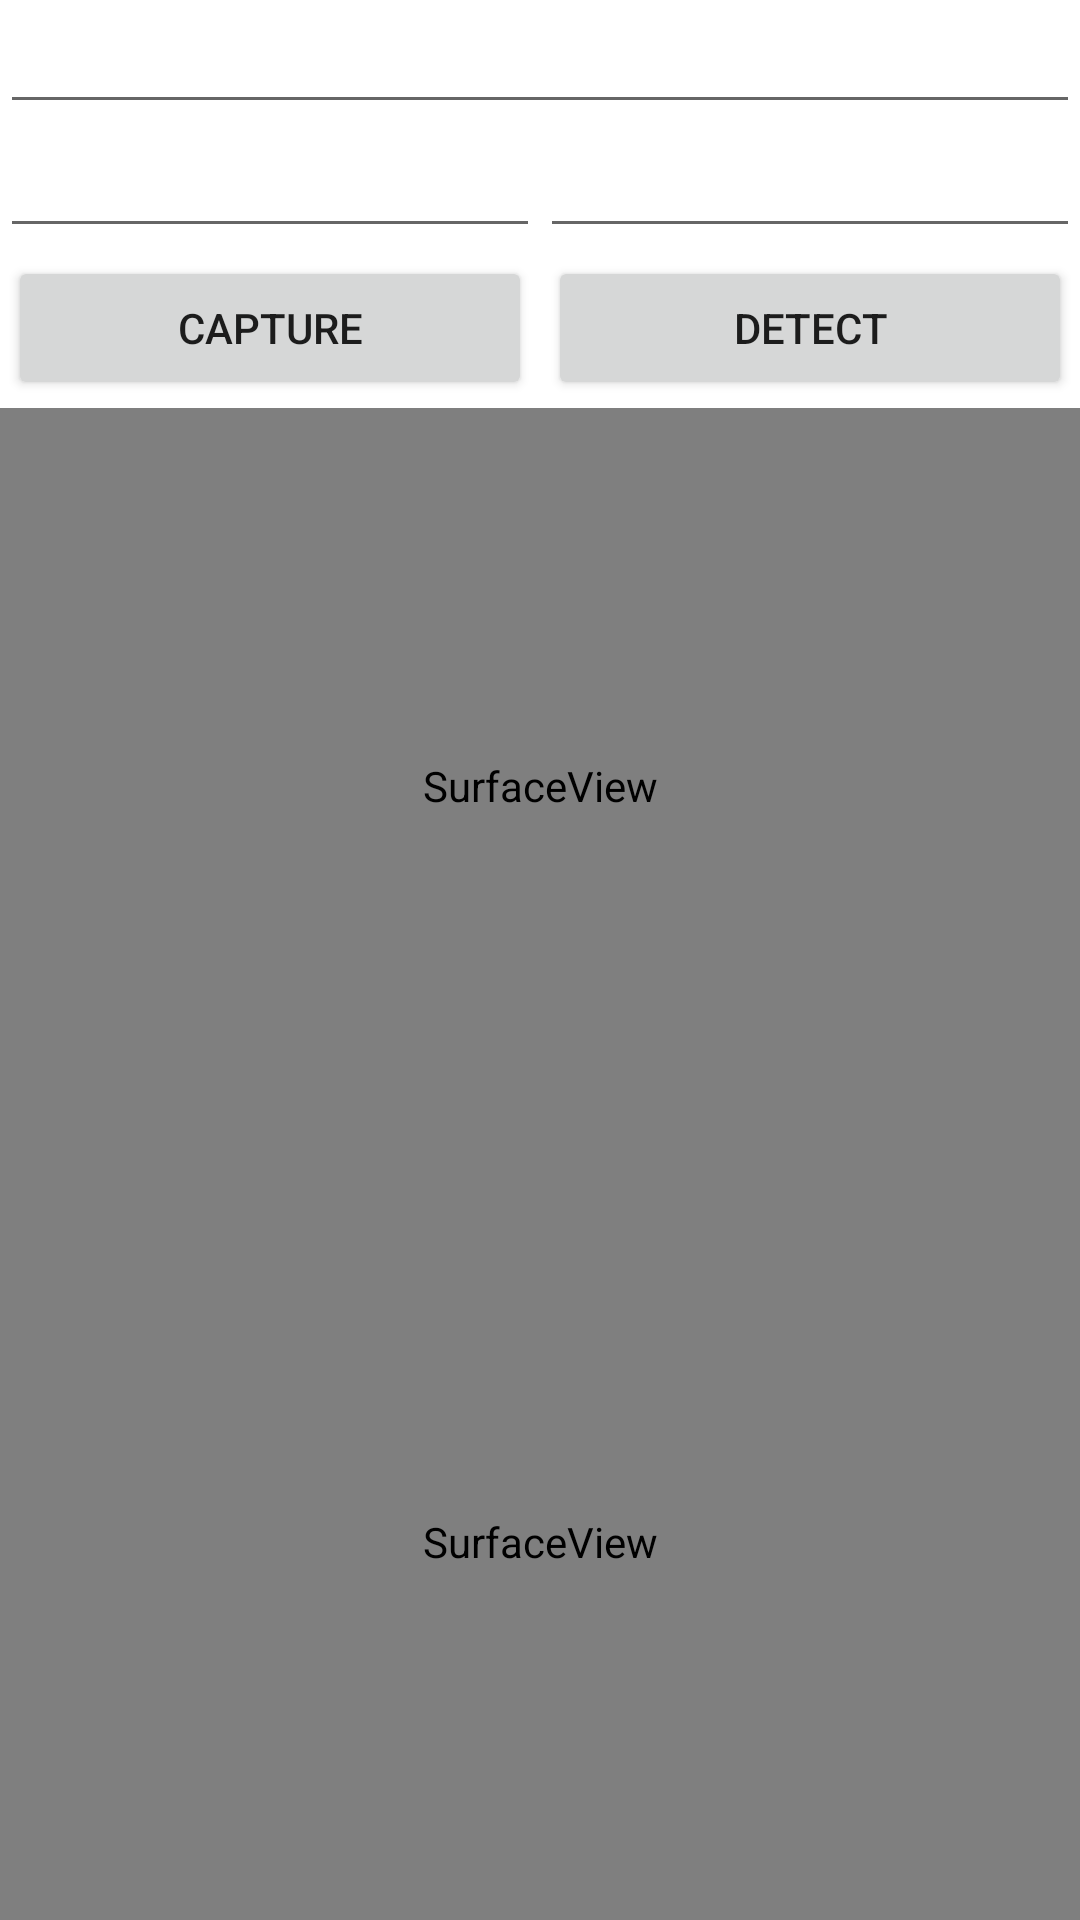

Reconstruct the res/layout file that produces this screen, plus the resources it refers to.
<!-- AndroidManifest.xml: application theme Theme.MultiCam -->
<!-- res/layout/activity_main.xml -->
<?xml version="1.0" encoding="utf-8"?>
<androidx.constraintlayout.widget.ConstraintLayout xmlns:android="http://schemas.android.com/apk/res/android"
    xmlns:app="http://schemas.android.com/apk/res-auto"
    xmlns:tools="http://schemas.android.com/tools"
    android:id="@+id/main"
    android:layout_width="match_parent"
    android:layout_height="match_parent"
    tools:context=".MainActivity">

    <LinearLayout
        android:id="@+id/linearLayout"
        android:layout_width="match_parent"
        android:layout_height="wrap_content"
        android:orientation="vertical"
        app:layout_constraintEnd_toEndOf="parent"
        app:layout_constraintStart_toStartOf="parent"
        app:layout_constraintTop_toTopOf="parent">

        <LinearLayout
            android:layout_width="match_parent"
            android:layout_height="match_parent"
            android:layout_weight="1"
            android:orientation="horizontal">

            <EditText
                android:id="@+id/logical_id"
                android:layout_width="wrap_content"
                android:layout_height="wrap_content"
                android:layout_weight="1"
                android:ems="10"
                android:inputType="numberDecimal" />
        </LinearLayout>

        <LinearLayout
            android:layout_width="match_parent"
            android:layout_height="match_parent"
            android:layout_weight="1"
            android:orientation="horizontal">

            <EditText
                android:id="@+id/physical_id_1"
                android:layout_width="wrap_content"
                android:layout_height="wrap_content"
                android:layout_weight="1"
                android:ems="10"
                android:inputType="numberDecimal" />

            <EditText
                android:id="@+id/physical_id_2"
                android:layout_width="wrap_content"
                android:layout_height="wrap_content"
                android:layout_weight="1"
                android:ems="10"
                android:inputType="numberDecimal" />

        </LinearLayout>

        <LinearLayout
            android:layout_width="match_parent"
            android:layout_height="match_parent"
            android:layout_weight="1"
            android:orientation="horizontal">

            <Button
                android:id="@+id/button"
                android:layout_width="wrap_content"
                android:layout_height="wrap_content"
                android:layout_margin="8px"
                android:layout_weight="1"
                android:onClick="openCameras"
                android:text="Capture" />

            <Button
                android:id="@+id/detect"
                android:layout_width="wrap_content"
                android:layout_height="wrap_content"
                android:layout_margin="8px"
                android:layout_weight="1"
                android:onClick="detect"
                android:text="DETECT" />
        </LinearLayout>

    </LinearLayout>

    <SurfaceView
        android:id="@+id/preview1"
        android:layout_width="0dp"
        android:layout_height="0dp"
        app:layout_constraintBottom_toTopOf="@+id/preview2"
        app:layout_constraintEnd_toEndOf="parent"
        app:layout_constraintStart_toStartOf="parent"
        app:layout_constraintTop_toBottomOf="@+id/linearLayout" />

    <SurfaceView
        android:id="@+id/preview2"
        android:layout_width="0dp"
        android:layout_height="0dp"
        app:layout_constraintBottom_toBottomOf="parent"
        app:layout_constraintEnd_toEndOf="parent"
        app:layout_constraintStart_toStartOf="parent"
        app:layout_constraintTop_toBottomOf="@+id/preview1" />

</androidx.constraintlayout.widget.ConstraintLayout>
<!-- resources referenced by this layout -->
<resources>
  <style name="Theme.MultiCam" parent="Theme.MaterialComponents.DayNight.DarkActionBar">
          
          <item name="colorPrimary">@color/purple_500</item>
          <item name="colorPrimaryVariant">@color/purple_700</item>
          <item name="colorOnPrimary">@color/white</item>
          
          <item name="colorSecondary">@color/teal_200</item>
          <item name="colorSecondaryVariant">@color/teal_700</item>
          <item name="colorOnSecondary">@color/black</item>
          
          <item name="android:statusBarColor">?attr/colorPrimaryVariant</item>
          
      </style>
  <color name="purple_500">#FF6200EE</color>
  <color name="purple_700">#FF3700B3</color>
  <color name="white">#FFFFFFFF</color>
  <color name="teal_200">#FF03DAC5</color>
  <color name="teal_700">#FF018786</color>
  <color name="black">#FF000000</color>
</resources>
